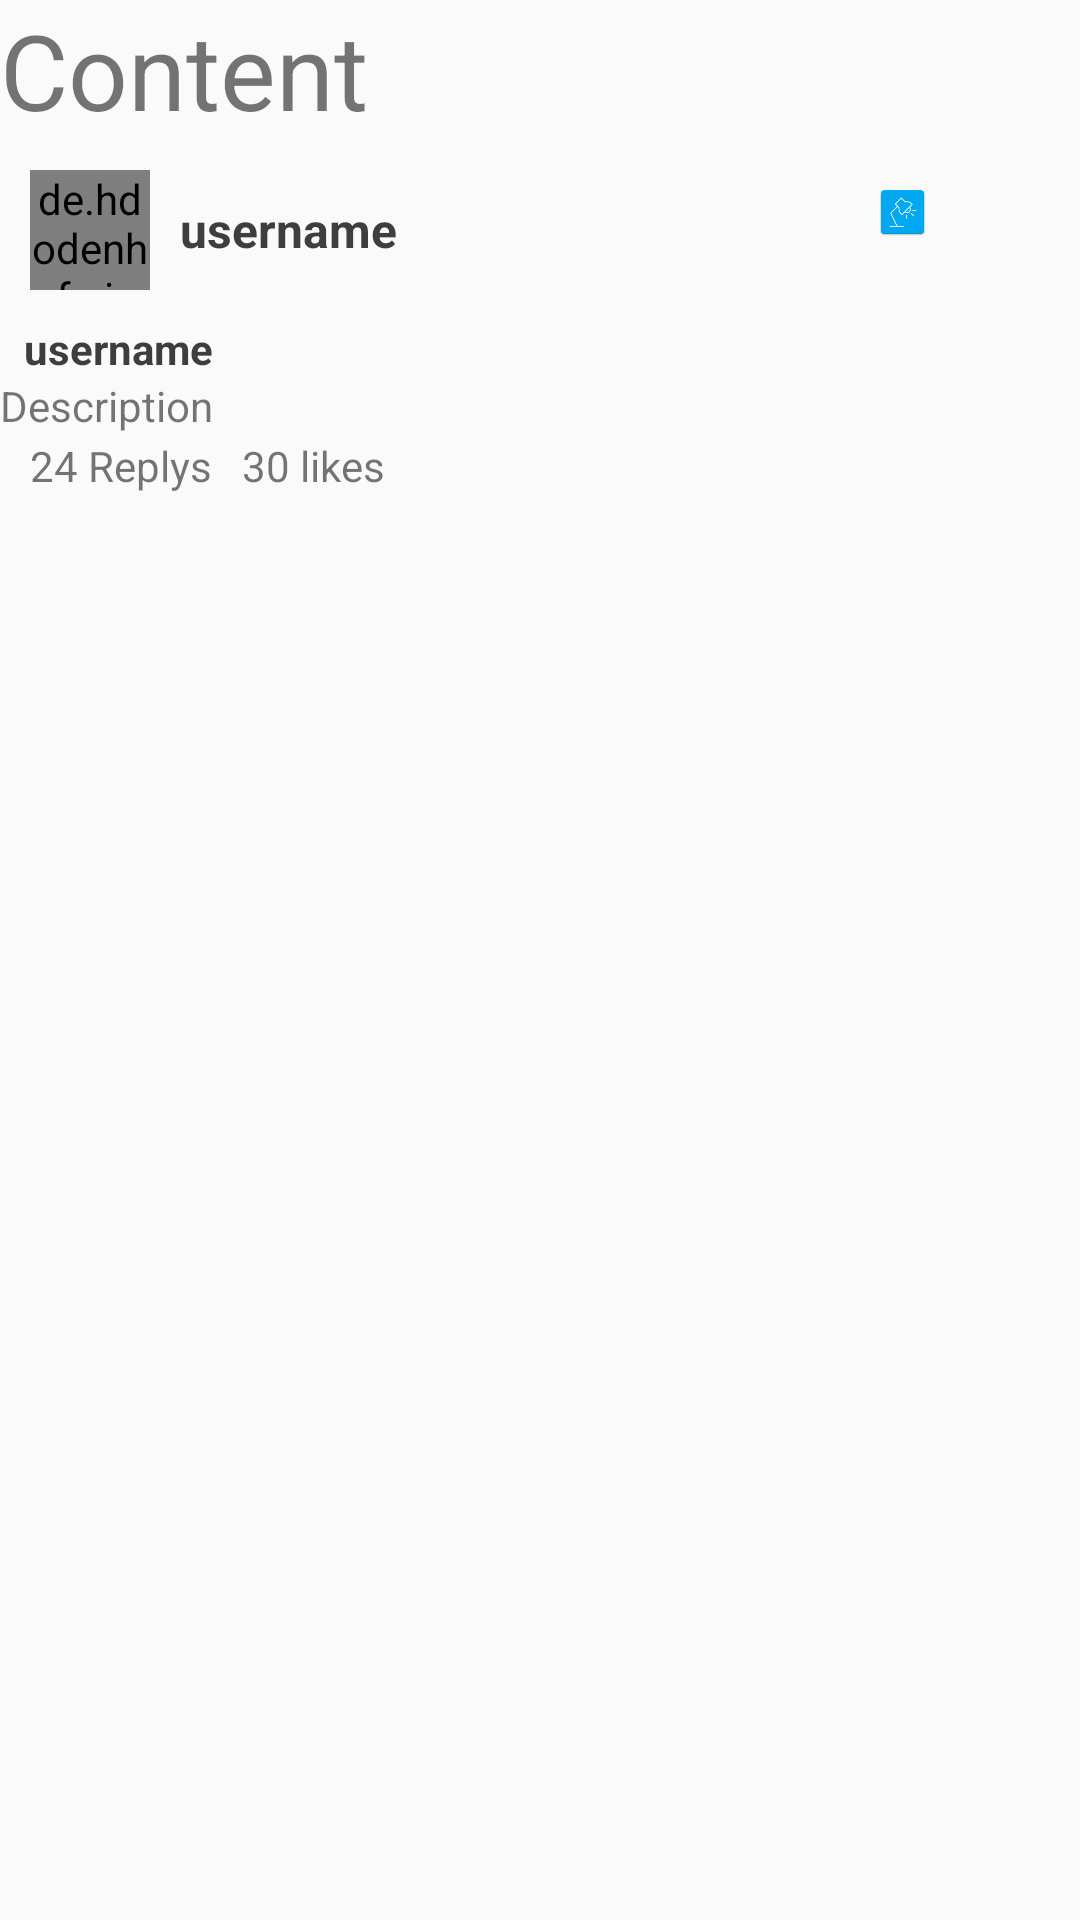

Here is an Android app screen rendered from its layout file. Give the layout XML and the strings, colors and styles it references.
<!-- AndroidManifest.xml: application theme Theme.WeStudy -->
<!-- res/layout/question_item.xml -->
<?xml version="1.0" encoding="utf-8"?>
<RelativeLayout
    xmlns:android="http://schemas.android.com/apk/res/android"
    android:layout_width="match_parent"
    android:layout_height="wrap_content">
    <LinearLayout
        android:layout_width="match_parent"
        android:layout_height="wrap_content"
        android:orientation="vertical">
        <TextView
            android:layout_width="match_parent"
            android:layout_height="wrap_content"
            android:text="Content"
            android:id="@+id/question_content"
            android:textSize="35dp"
            android:maxLines="2"/>

        <LinearLayout
            android:layout_width="match_parent"
            android:layout_height="wrap_content"
            android:orientation="horizontal">
            <RelativeLayout
                android:layout_width="wrap_content"
                android:layout_height="wrap_content"
                android:layout_weight="0.7">
                <LinearLayout
                    android:layout_width="wrap_content"
                    android:layout_height="wrap_content"
                    android:orientation="horizontal"
                    android:id="@+id/userInfo">
                    <de.hdodenhof.circleimageview.CircleImageView
                        android:layout_width="40dp"
                        android:layout_height="40dp"
                        android:id="@+id/imgProfile"
                        android:layout_margin="10dp"/>

                    <TextView
                        android:layout_width="wrap_content"
                        android:layout_height="wrap_content"
                        android:id="@+id/username"
                        android:layout_gravity="center_vertical"
                        android:textSize="16sp"
                        android:textStyle="bold"
                        android:text="username"
                        android:textColor="@color/colorPrimaryDark"/>
                </LinearLayout>
                <TextView
                    android:layout_width="wrap_content"
                    android:layout_height="wrap_content"
                    android:layout_marginStart="8dp"
                    android:textColor="@color/colorPrimaryDark"
                    android:textStyle="bold"
                    android:text="username"
                    android:layout_below="@id/userInfo"
                    android:id="@+id/publisher"/>
                <TextView
                    android:layout_width="match_parent"
                    android:layout_height="20dp"
                    android:text="Description"
                    android:id="@+id/question_description"
                    android:layout_below="@id/publisher"
                    android:maxLines="5"/>
            </RelativeLayout>
            <ImageView
                android:layout_width="wrap_content"
                android:layout_height="wrap_content"
                android:layout_alignParentRight="true"
                android:layout_marginRight="50dp"
                android:id="@+id/imgQuestion"
                android:layout_weight="0.3"
                android:src="@mipmap/ic_launcher" />
        </LinearLayout>
        <RelativeLayout
            android:layout_width="match_parent"
            android:layout_height="wrap_content">
            <TextView
                android:layout_width="wrap_content"
                android:layout_height="20dp"
                android:text="24 Replys"
                android:layout_alignParentLeft="true"
                android:layout_marginLeft="10dp"
                android:layout_marginRight="10dp"
                android:id="@+id/replys"/>

            <TextView
                android:layout_width="wrap_content"
                android:layout_height="20dp"
                android:layout_toEndOf="@+id/replys"
                android:id="@+id/likes"
                android:text="30 likes" />
            <ImageView
                android:layout_width="wrap_content"
                android:layout_height="wrap_content"
                android:src="@drawable/ic_more"
                android:id="@+id/more"

                android:layout_alignParentRight="true"/>

        </RelativeLayout>

    </LinearLayout>


</RelativeLayout>
<!-- resources referenced by this layout -->
<resources>
  <color name="colorPrimaryDark">#403d3d</color>
  <!-- mipmap ic_launcher: png bitmap (mipmap-hdpi, 2791 bytes) -->
  <style name="Theme.WeStudy" parent="Theme.AppCompat.Light.DarkActionBar">
          <item name="colorPrimary">@color/colorPrimary</item>
          <item name="colorPrimaryDark">@color/colorPrimaryDark</item>
          <item name="colorAccent">@color/colorAccent</item>
          <item name="windowActionBar">false</item>
          <item name="windowNoTitle">true</item>
          
      </style>
  <color name="colorPrimary">#03A9F4</color>
  <color name="colorAccent">@android:color/white</color>
</resources>
